Run: headless pygame with SDL's dummy video driver; simulated clock (each Clock.tick advances the game by its frame time, no real sleeping); random seed 0; keys injected as events and as key.get_pressed() state; no mouse input.
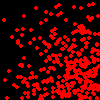
Frame 1 of 4 · flips 1–60 · no input
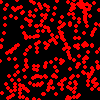
Frame 2 of 4 · flips 61–180 · tapped SPACE, RETURN · held RIGHT (→), D
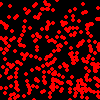
Frame 3 of 4 · flips 181–300 · held DOWN (↓), S
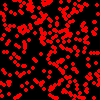
Frame 4 of 4 · flips 301–420 · held LEFT (←), A, UP (↑), W

The pygame program that drew these frames:

import math

import pygame
import random


WIDTH = 100
HEIGHT = 100
FPS = 30
# Задаем цвета
WHITE = (255, 255, 255)
BLACK = (0, 0, 0)
RED = (255, 0, 0)
GREEN = (0, 255, 0)
BLUE = (0, 0, 255)

r = 2

n = 300

class Vector:
    def __init__(self, x , y):
        self.x = x
        self.y = y

    def __add__(self, other):
        return Vector(self.x + other.x, self.y + other.y)

    def lengh(self):
        return math.sqrt(self.x ** 2 + self.y**2)


    def normalize(self):
        l = self.lengh()
        if l != 0:
            return Vector(self.x/l, self.y/l)

    def chords(self):
        return (self.x, self.y)

    def __mul__(self, other):
        if type(other) == list:
            self.x = self.x * other[0][0] + self.y * other[0][1]
            self.y = self.x * other[1][0] + self.y * other[1][1]


class Mol:
    def __init__(self):
        x = random.randint(0, WIDTH - 1)
        y = random.randint(0, HEIGHT - 1)

        vx = random.randint(0, 100) / 100
        vy = random.randint(0, 100) / 100

        self.pos = Vector(x, y)
        self.vec = Vector(vx, vy)

    def move(self):
        new_pos = self.vec + self.pos
        if new_pos.x < 0:
            new_pos.x = 0
            self.vec.x = -self.vec.x
        elif new_pos.x >= WIDTH:
            new_pos.x = WIDTH
            self.vec.x = -self.vec.x
        if new_pos.y < 0:
            new_pos.y = 0
            self.vec.y = -self.vec.y
        elif new_pos.y >= HEIGHT:
            new_pos.y = HEIGHT
            self.vec.y = -self.vec.y
        self.pos = new_pos

    def get_pos(self):
        return self.pos.chords()




if __name__ == "__main__":
    # Создаем игру и окно
    pygame.init()
    # pygame.mixer.init()
    screen = pygame.display.set_mode((WIDTH, HEIGHT))
    pygame.display.set_caption("My Game")
    clock = pygame.time.Clock()
    # Цикл игры
    running = True
    obj = []
    for i in range(n):
        obj.append(Mol())

    while running:
        # Держим цикл на правильной скорости
        clock.tick(FPS)
        # Ввод процесса (события)
        for event in pygame.event.get():
            # Проверяем хотят ли выйти
            if event.type == pygame.QUIT:
                running = False
        screen.fill(BLACK)

        s = 0
        for i in obj:
            pygame.draw.circle(screen, RED, i.get_pos(), r)
            i.move()
            s += i.vec.lengh()
        print((s/len(obj))**2)

        pygame.display.flip()

    pygame.quit()
